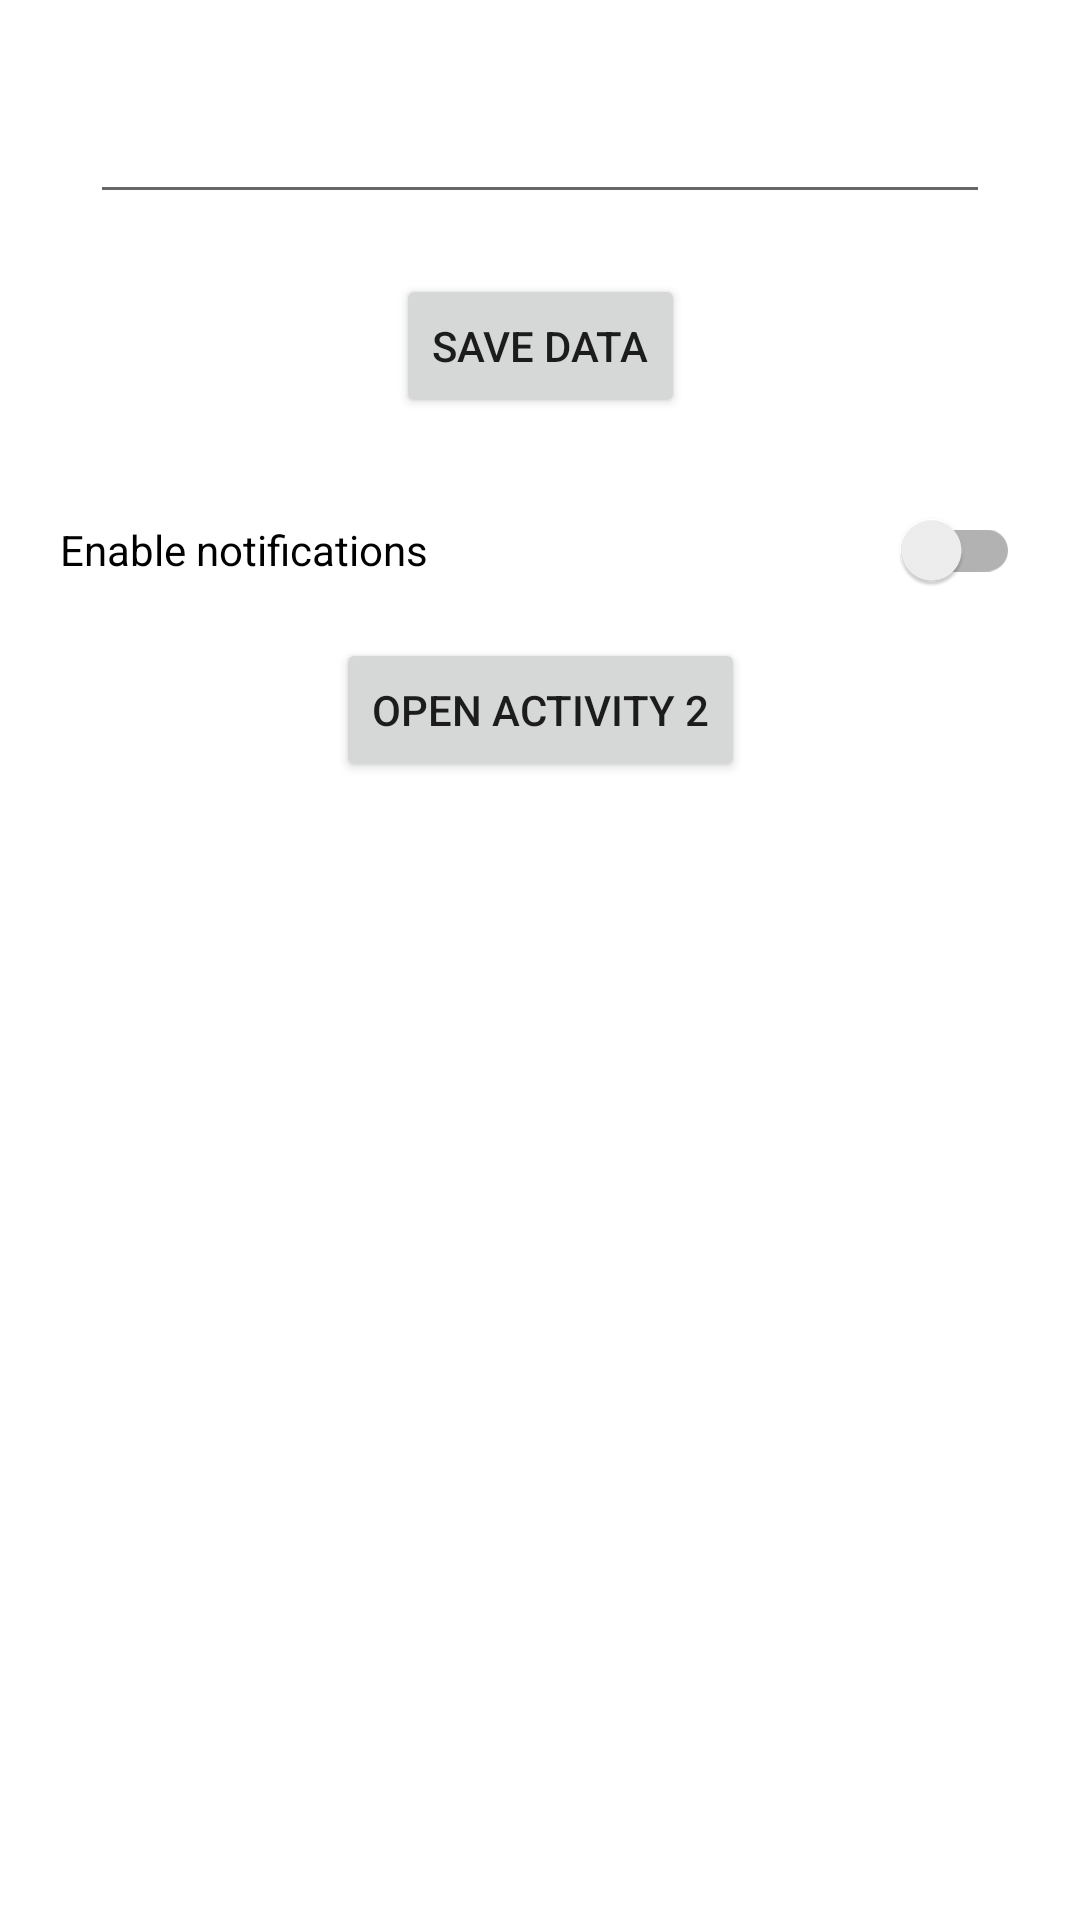

This screen was rendered from an Android layout file. Write that file and the resources it references.
<!-- AndroidManifest.xml: application theme Theme.SharedPrefs -->
<!-- res/layout/activity_main.xml -->
<?xml version="1.0" encoding="utf-8"?>
<androidx.constraintlayout.widget.ConstraintLayout xmlns:android="http://schemas.android.com/apk/res/android"
	xmlns:app="http://schemas.android.com/apk/res-auto"
	xmlns:tools="http://schemas.android.com/tools"
	android:layout_width="match_parent"
	android:layout_height="match_parent"
	tools:context=".MainActivity">

	<EditText
		android:id="@+id/et_pref_saver"
		android:layout_width="match_parent"
		android:layout_height="wrap_content"
		android:layout_margin="30dp"
		app:layout_constraintEnd_toEndOf="parent"
		app:layout_constraintStart_toStartOf="parent"
		app:layout_constraintTop_toTopOf="parent" />

	<Button
		android:id="@+id/btn_save_data"
		android:layout_width="wrap_content"
		android:layout_height="wrap_content"
		android:layout_marginTop="20dp"
		android:text="Save data"
		app:layout_constraintEnd_toEndOf="parent"
		app:layout_constraintStart_toStartOf="parent"
		app:layout_constraintTop_toBottomOf="@+id/et_pref_saver" />

	<androidx.appcompat.widget.SwitchCompat
		android:id="@+id/switch_notification"
		android:layout_width="wrap_content"
		android:layout_height="wrap_content"
		android:layout_marginTop="20dp"
		android:layout_marginEnd="20dp"
		app:layout_constraintEnd_toEndOf="parent"
		app:layout_constraintTop_toBottomOf="@+id/btn_save_data" />

	<TextView
		android:id="@+id/tv_enable_notifications"
		android:layout_width="0dp"
		android:layout_height="wrap_content"
		android:layout_marginHorizontal="20dp"
		android:textColor="@android:color/black"
		android:text="Enable notifications"
		app:layout_constraintBaseline_toBaselineOf="@+id/switch_notification"
		app:layout_constraintStart_toStartOf="parent" />

	<Button
		android:id="@+id/btn_open_second_activity"
		android:layout_width="wrap_content"
		android:layout_height="wrap_content"
		android:layout_marginTop="20dp"
		android:text="Open activity 2"
		app:layout_constraintEnd_toEndOf="parent"
		app:layout_constraintStart_toStartOf="parent"
		app:layout_constraintTop_toBottomOf="@+id/tv_enable_notifications" />

</androidx.constraintlayout.widget.ConstraintLayout>
<!-- resources referenced by this layout -->
<resources>
  <style name="Theme.SharedPrefs" parent="Theme.MaterialComponents.DayNight.DarkActionBar">
  		
  		<item name="colorPrimary">@color/purple_500</item>
  		<item name="colorPrimaryVariant">@color/purple_700</item>
  		<item name="colorOnPrimary">@color/white</item>
  		
  		<item name="colorSecondary">@color/teal_200</item>
  		<item name="colorSecondaryVariant">@color/teal_700</item>
  		<item name="colorOnSecondary">@color/black</item>
  		
  		<item name="android:statusBarColor" tools:targetApi="l">?attr/colorPrimaryVariant</item>
  		
  	</style>
  <!-- not gathered from this repository: default colours our renderer supplied (Android Studio template values) -->
  <color name="purple_500">#FF6200EE</color>
  <color name="purple_700">#FF3700B3</color>
  <color name="teal_200">#FF03DAC5</color>
  <color name="teal_700">#FF018786</color>
  <color name="black">#FF000000</color>
  <color name="white">#FFFFFFFF</color>
</resources>
